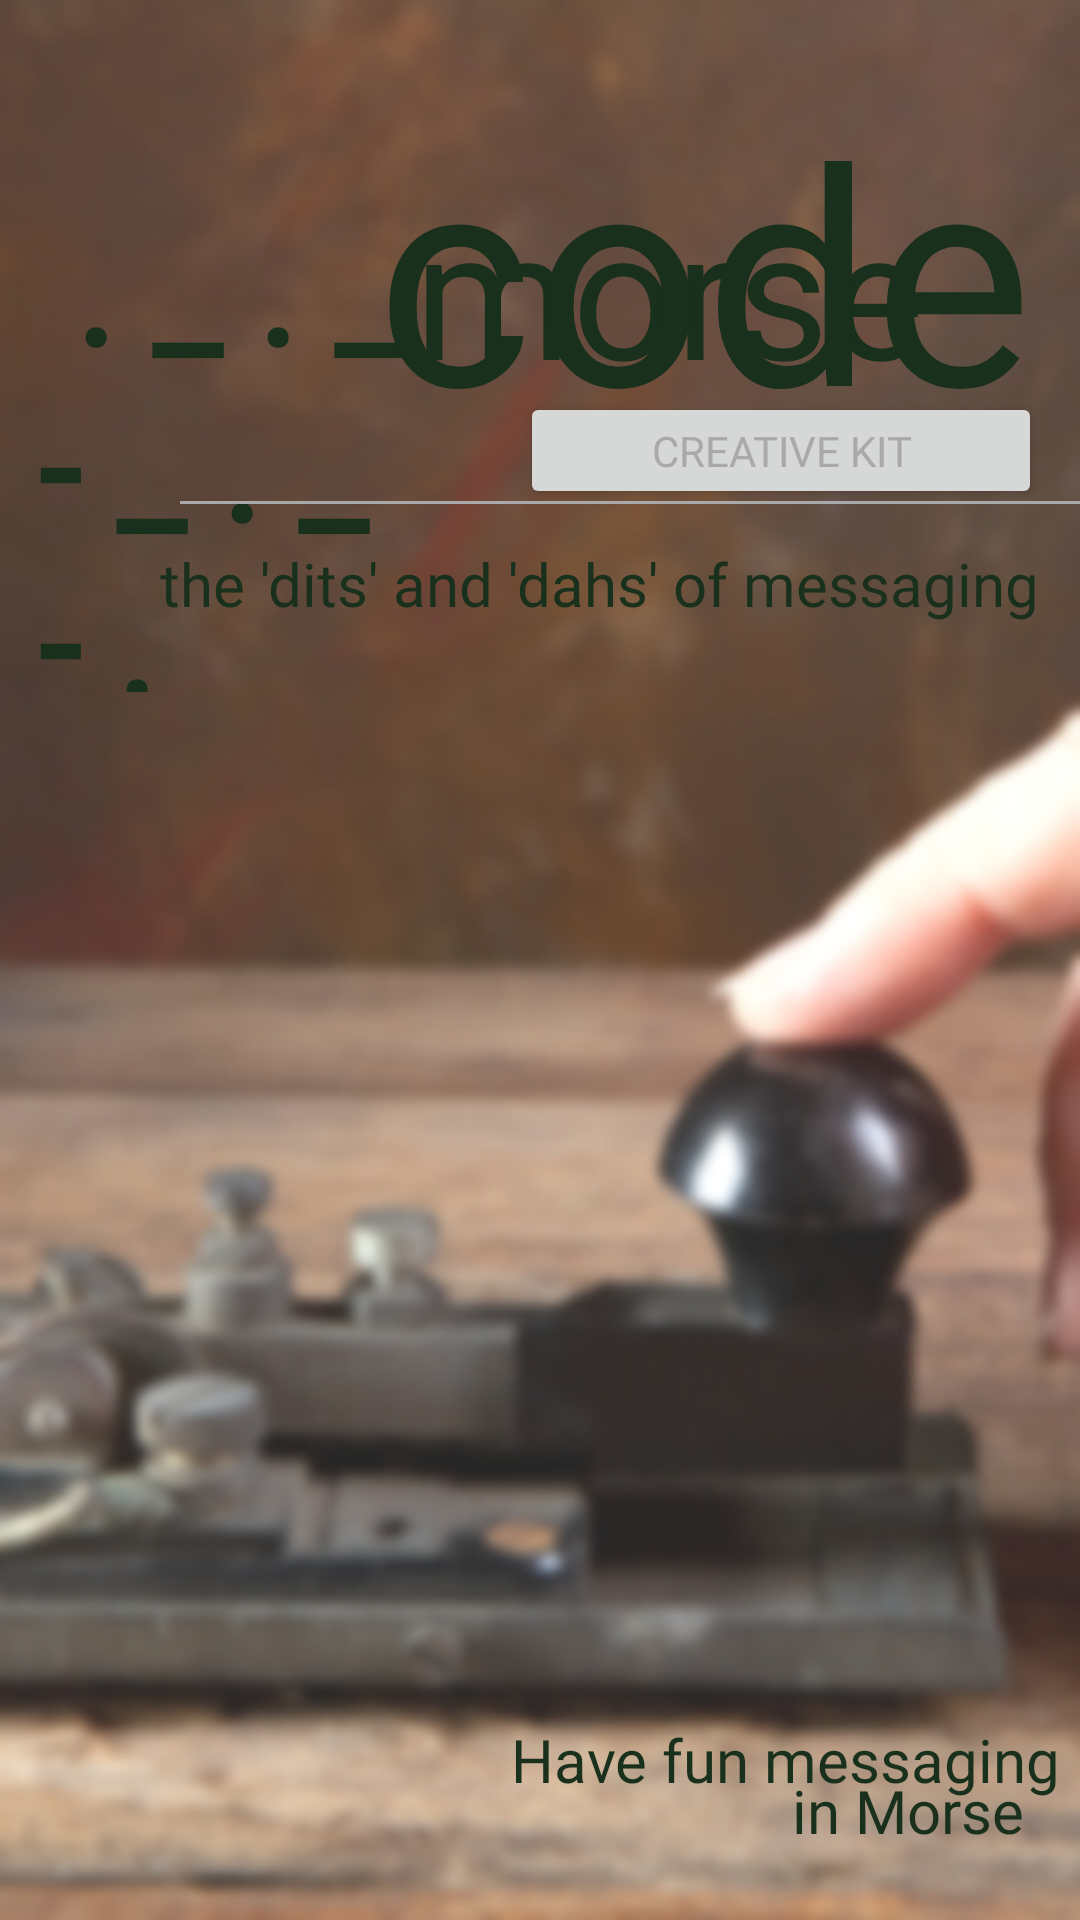

Produce the Android XML layout that renders to this screen, including the resource entries it uses.
<!-- AndroidManifest.xml: application theme Theme.Project -->
<!-- res/layout/activity_main.xml -->
<?xml version="1.0" encoding="utf-8"?>
<androidx.constraintlayout.widget.ConstraintLayout xmlns:android="http://schemas.android.com/apk/res/android"
    xmlns:app="http://schemas.android.com/apk/res-auto"
    xmlns:tools="http://schemas.android.com/tools"
    android:layout_width="match_parent"
    android:layout_height="match_parent"
    android:background="@drawable/telegraph"
    tools:context=".MainActivity">

    <TextView
        android:id="@+id/textView"
        android:layout_width="144dp"
        android:layout_height="168dp"
        android:fontFamily="@font/alfa_slab_one"
        android:text=" . _ . _ - _ . _ - ."
        android:textColor="#19301C"
        android:textSize="50dp"
        android:textStyle="bold"
        app:layout_constraintBottom_toBottomOf="parent"
        app:layout_constraintEnd_toEndOf="parent"
        app:layout_constraintHorizontal_bias="0.059"
        app:layout_constraintStart_toStartOf="parent"
        app:layout_constraintTop_toTopOf="parent"
        app:layout_constraintVertical_bias="0.133" />

    <TextView
        android:id="@+id/textView2"
        android:layout_width="194dp"
        android:layout_height="70dp"
        android:layout_marginStart="61dp"
        android:layout_marginEnd="28dp"
        android:text="morse"
        android:textColor="#19301C"
        android:textSize="60dp"
        app:layout_constraintBottom_toBottomOf="parent"
        app:layout_constraintEnd_toEndOf="parent"
        app:layout_constraintHorizontal_bias="1.0"
        app:layout_constraintStart_toEndOf="@+id/textView"
        app:layout_constraintTop_toTopOf="parent"
        app:layout_constraintVertical_bias="0.099" />

    <TextView
        android:id="@+id/textView3"
        android:layout_width="227dp"
        android:layout_height="113dp"
        android:layout_marginBottom="504dp"
        android:text="code"
        android:textAlignment="center"
        android:textColor="#19301C"
        android:textSize="100dp"
        app:layout_constraintBottom_toBottomOf="parent"
        app:layout_constraintEnd_toEndOf="parent"
        app:layout_constraintHorizontal_bias="0.913"
        app:layout_constraintStart_toStartOf="parent"
        app:layout_constraintTop_toBottomOf="@+id/textView2"
        app:layout_constraintVertical_bias="1.0" />

    <Button
        android:id="@+id/button"
        android:layout_width="174dp"
        android:layout_height="39dp"
        android:layout_marginBottom="476dp"
        android:fontFamily="@font/alfa_slab_one"
        android:text="creative kit"
        android:textAlignment="center"
        android:textColor="#A9A9A9"
        app:layout_constraintBottom_toBottomOf="parent"
        app:layout_constraintEnd_toEndOf="parent"
        app:layout_constraintHorizontal_bias="0.932"
        app:layout_constraintStart_toStartOf="parent"
        app:layout_constraintTop_toBottomOf="@+id/textView3" />


    <View
        android:layout_width="300dp"
        android:layout_height="1dp"
        android:layout_marginBottom="472dp"
        android:background="#A9A9A9"
        app:layout_constraintBottom_toBottomOf="parent"
        app:layout_constraintEnd_toEndOf="parent"
        app:layout_constraintHorizontal_bias="1.0"
        app:layout_constraintStart_toStartOf="parent"></View>


    <TextView
        android:id="@+id/textView4"
        android:layout_width="wrap_content"
        android:layout_height="wrap_content"
        android:layout_marginStart="207dp"
        android:layout_marginEnd="146dp"
        android:layout_marginBottom="432dp"
        android:fontFamily="@font/alfa_slab_one"
        android:text="the 'dits' and 'dahs' of messaging"
        android:textColor="#19301C"
        android:textSize="20dp"
        app:layout_constraintBottom_toBottomOf="parent"
        app:layout_constraintEnd_toEndOf="parent"
        app:layout_constraintHorizontal_bias="0.538"
        app:layout_constraintStart_toStartOf="parent" />

    <TextView
        android:id="@+id/textView5"
        android:layout_width="wrap_content"
        android:layout_height="wrap_content"
        android:layout_marginStart="283dp"
        android:layout_marginEnd="70dp"
        android:layout_marginBottom="40dp"
        android:fontFamily="@font/alfa_slab_one"
        android:text="Have fun messaging"
        android:textColor="#19301C"
        android:textSize="20dp"
        app:layout_constraintBottom_toBottomOf="parent"
        app:layout_constraintEnd_toEndOf="parent"
        app:layout_constraintHorizontal_bias="0.639"
        app:layout_constraintStart_toStartOf="parent" />

    <TextView
        android:id="@+id/textView6"
        android:layout_width="106dp"
        android:layout_height="34dp"
        android:layout_marginStart="264dp"
        android:layout_marginEnd="89dp"
        android:layout_marginBottom="16dp"
        android:fontFamily="@font/alfa_slab_one"
        android:text="in Morse"
        android:textColor="#19301C"
        android:textSize="20dp"
        app:layout_constraintBottom_toBottomOf="parent"
        app:layout_constraintEnd_toEndOf="parent"
        app:layout_constraintHorizontal_bias="0.0"
        app:layout_constraintStart_toStartOf="parent" />

</androidx.constraintlayout.widget.ConstraintLayout>
<!-- resources referenced by this layout -->
<resources>
  <!-- drawable telegraph: jpg bitmap (drawable, 85095 bytes) -->
  <style name="Theme.Project" parent="Theme.AppCompat.Light.NoActionBar">
          
          <item name="colorPrimary">@color/purple_500</item>
          <item name="colorPrimaryDark">@color/purple_700</item>
          <item name="colorAccent">@color/teal_200</item>
          
      </style>
  <!-- not gathered from this repository: default colours our renderer supplied (Android Studio template values) -->
  <color name="purple_500">#FF6200EE</color>
  <color name="purple_700">#FF3700B3</color>
  <color name="teal_200">#FF03DAC5</color>
</resources>
